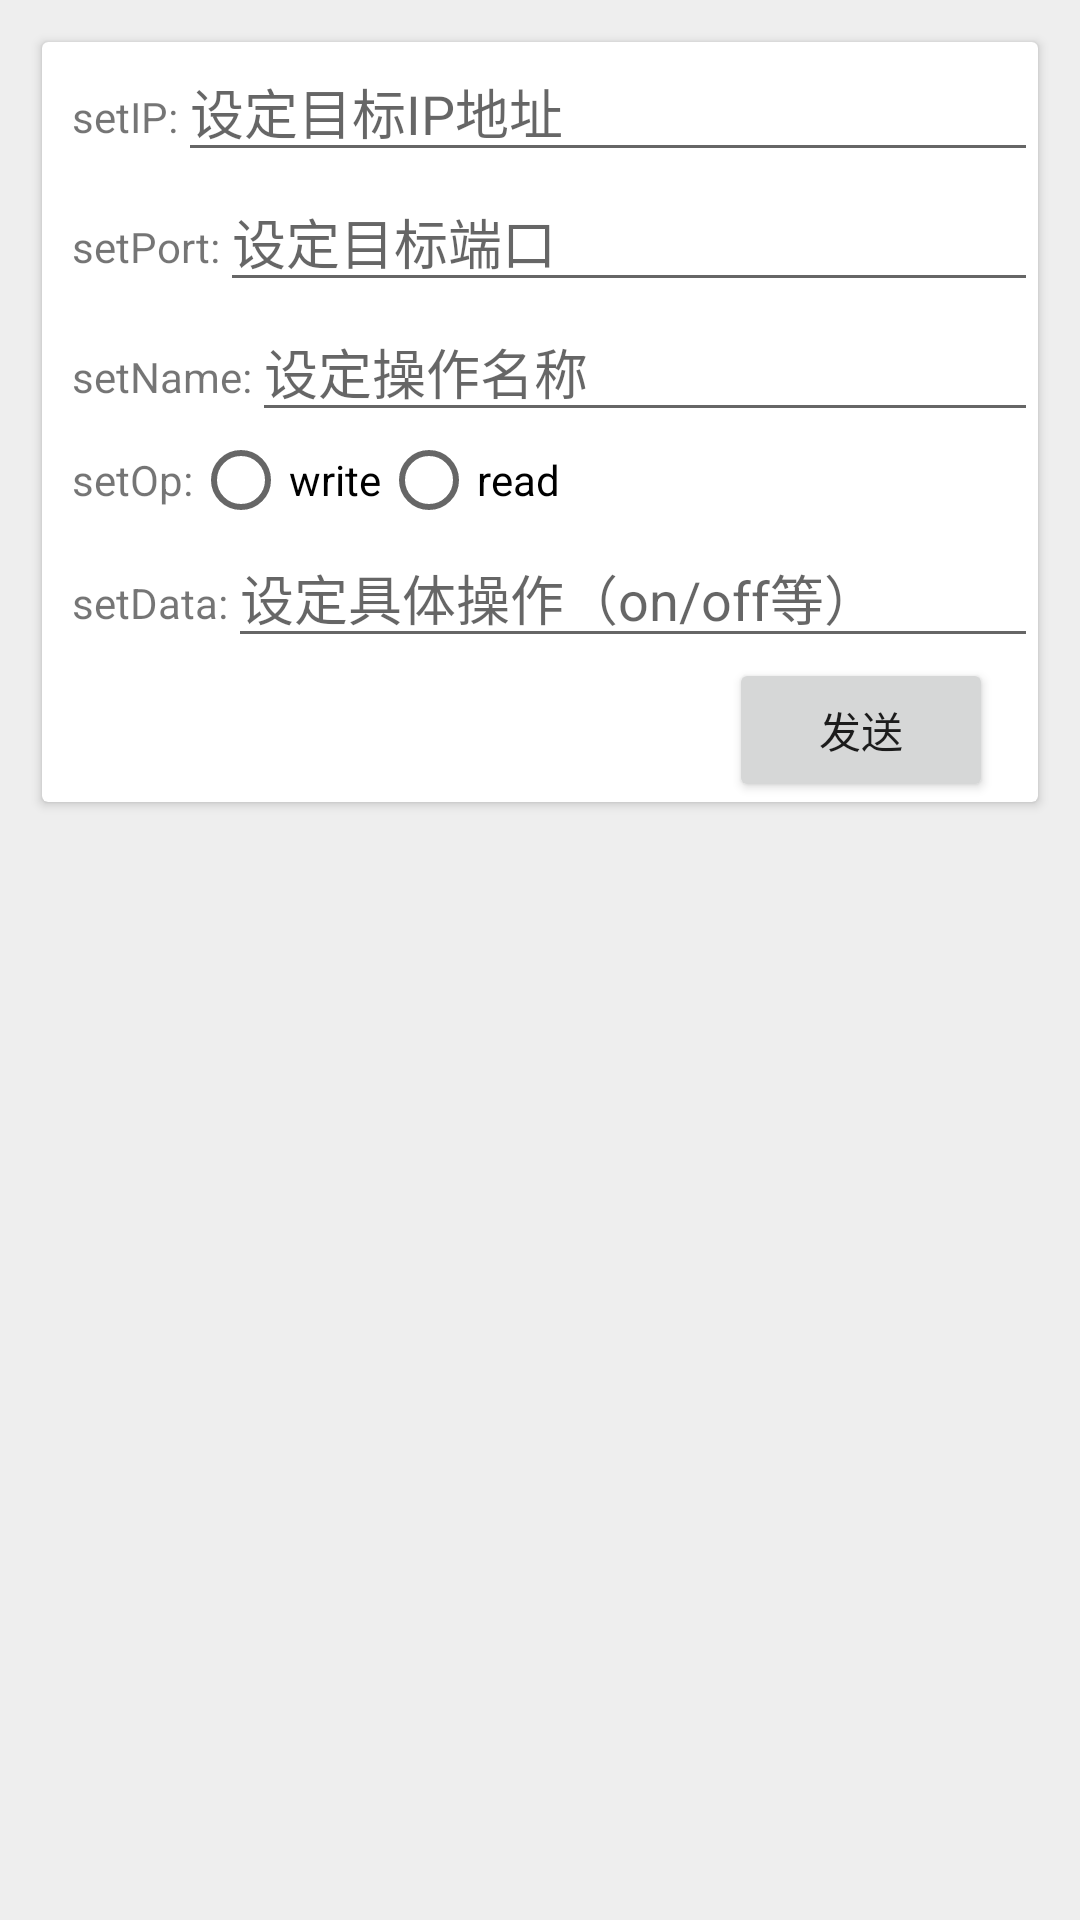

Android layout source for this screen:
<!-- AndroidManifest.xml: application theme AppTheme -->
<!-- res/layout/fragment_smarthome3.xml -->
<?xml version="1.0" encoding="utf-8"?>
<LinearLayout xmlns:android="http://schemas.android.com/apk/res/android"
    android:layout_width="match_parent"
    android:layout_height="match_parent"
    xmlns:card_view="http://schemas.android.com/tools"
    android:background="#EEEEEE">

    <android.support.v7.widget.CardView
        android:id="@+id/cardview3"
        android:layout_width="match_parent"
        android:layout_height="wrap_content"
        android:layout_margin="14dp"
        android:layout_weight="35"
        card_view:cardBackgroundColor="#FFFFFF"
        card_view:cardCornerRadius="2dp"
        card_view:cardElevation="5dp"
        card_view:contentPadding="8dp">
        <LinearLayout
            android:layout_width="match_parent"
            android:layout_height="match_parent"
            android:orientation="vertical"
            android:layout_marginLeft="10dp">
            <LinearLayout
                android:layout_width="match_parent"
                android:layout_height="wrap_content">
                <TextView
                    android:layout_width="wrap_content"
                    android:layout_height="wrap_content"
                    android:text="setIP:"/>
                <EditText
                    android:id="@+id/opip"
                    android:layout_width="match_parent"
                    android:layout_height="wrap_content"
                    android:inputType="text"
                    android:hint="设定目标IP地址" />
            </LinearLayout>
            <LinearLayout
                android:layout_width="match_parent"
                android:layout_height="wrap_content">
                <TextView
                    android:layout_width="wrap_content"
                    android:layout_height="wrap_content"
                    android:text="setPort:"/>
                <EditText
                    android:id="@+id/opport"
                    android:layout_width="match_parent"
                    android:layout_height="wrap_content"
                    android:inputType="text"
                    android:hint="设定目标端口" />
            </LinearLayout>
            <LinearLayout
                android:layout_width="match_parent"
                android:layout_height="wrap_content">
                <TextView
                    android:layout_width="wrap_content"
                    android:layout_height="wrap_content"
                    android:text="setName:"/>
                <EditText
                    android:id="@+id/opname"
                    android:layout_width="match_parent"
                    android:layout_height="wrap_content"
                    android:inputType="text"
                    android:hint="设定操作名称" />
            </LinearLayout>
            <LinearLayout
                android:layout_width="match_parent"
                android:layout_height="wrap_content">
                <TextView
                    android:layout_width="wrap_content"
                    android:layout_height="wrap_content"
                    android:text="setOp:"
                    android:layout_gravity="center"
                    />
                <RadioGroup
                    android:id="@+id/setopGroup"
                    android:layout_width="match_parent"
                    android:layout_height="wrap_content"
                    android:orientation="horizontal">
                    <RadioButton
                        android:id="@+id/write"
                        android:layout_width="wrap_content"
                        android:layout_height="wrap_content"
                        android:text="write"/>
                    <RadioButton
                        android:id="@+id/read"
                        android:layout_width="wrap_content"
                        android:layout_height="wrap_content"
                        android:text="read"/>
                </RadioGroup>
            </LinearLayout>
            <LinearLayout
                android:layout_width="match_parent"
                android:layout_height="wrap_content">
                <TextView
                    android:layout_width="wrap_content"
                    android:layout_height="wrap_content"
                    android:text="setData:"/>
                <EditText
                    android:id="@+id/opdata"
                    android:layout_width="match_parent"
                    android:layout_height="wrap_content"
                    android:hint="设定具体操作（on/off等）"/>
            </LinearLayout>
            <Button
                android:id="@+id/commit_btn"
                android:layout_width="wrap_content"
                android:layout_height="wrap_content"
                android:layout_gravity="right"
                android:layout_marginRight="15dp"
                android:text="发送"/>
        </LinearLayout>



    </android.support.v7.widget.CardView>

</LinearLayout>
<!-- resources referenced by this layout -->
<resources>
  <style name="AppTheme" parent="Theme.AppCompat.Light.DarkActionBar">
          
          <item name="colorPrimary">@color/colorPrimary</item>
          <item name="colorPrimaryDark">@color/colorPrimaryDark</item>
          <item name="colorAccent">@color/colorAccent</item>
          <item name="actionMenuTextColor">@color/white</item>
          <item name="android:actionMenuTextColor">@color/white</item>
      </style>
  <!-- not gathered from this repository: default colours our renderer supplied (Android Studio template values) -->
  <color name="white">#FFFFFFFF</color>
  <color name="colorPrimary">#FF6200EE</color>
  <color name="colorPrimaryDark">#FF3700B3</color>
  <color name="colorAccent">#FF03DAC5</color>
</resources>
